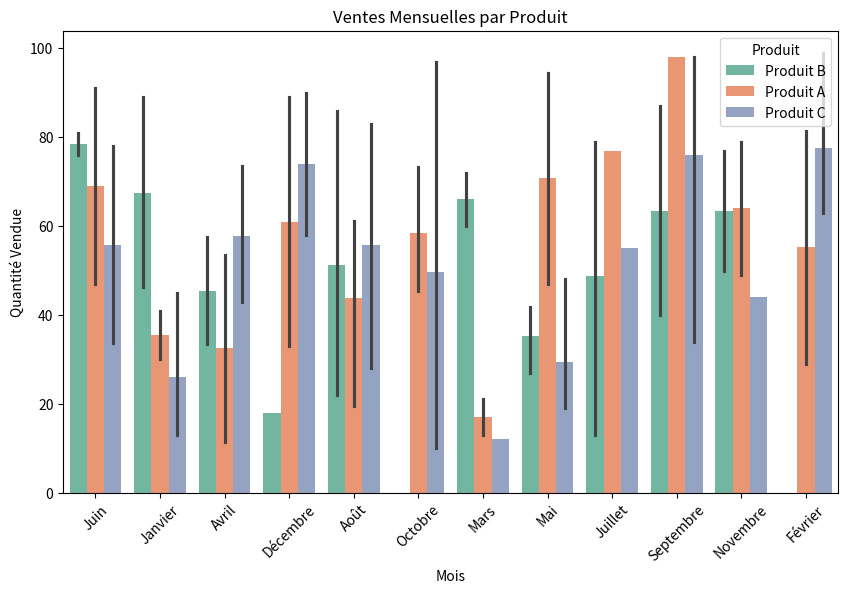

Write the Python code that produced this figure.
# Importation des bibliothèques nécessaires
import pandas as pd
import numpy as np
import seaborn as sns
import matplotlib.pyplot as plt
#collection
# Génération de données fictives pour les ventes
np.random.seed(0)
mois = ['Janvier', 'Février', 'Mars', 'Avril', 'Mai', 'Juin', 'Juillet', 'Août', 'Septembre', 'Octobre', 'Novembre', 'Décembre']
produits = ['Produit A', 'Produit B', 'Produit C']
ventes = pd.DataFrame({
    'Mois': np.random.choice(mois, 100),
    'Produit': np.random.choice(produits, 100),
    'Quantité': np.random.randint(10, 100, 100),
    'Chiffre_d_affaires': np.random.randint(1000, 5000, 100)
})
# Affichage des 5 premières lignes des données
print("Premières lignes des données de vente :")
print(ventes.head())
print()
#Préparation des données :
# Calcul du chiffre d'affaires par unité de produit
ventes['CA_par_produit'] = ventes['Chiffre_d_affaires'] / ventes['Quantité']
 #Nettoyage des données :
# Suppression des lignes avec une quantité de vente négative
ventes = ventes[ventes['Quantité'] > 0]
#visualisation de donnes 
# Affichage des 5 premières lignes des données après nettoyage
print("Premières lignes des données après nettoyage :")
print(ventes.head())
print()
# Visualisation des ventes mensuelles par produit
plt.figure(figsize=(10, 6))
sns.barplot(data=ventes, x='Mois', y='Quantité', hue='Produit', palette='Set2')
plt.title('Ventes Mensuelles par Produit')
plt.xlabel('Mois')
plt.ylabel('Quantité Vendue')
plt.xticks(rotation=45)
plt.legend(title='Produit')
plt.show()